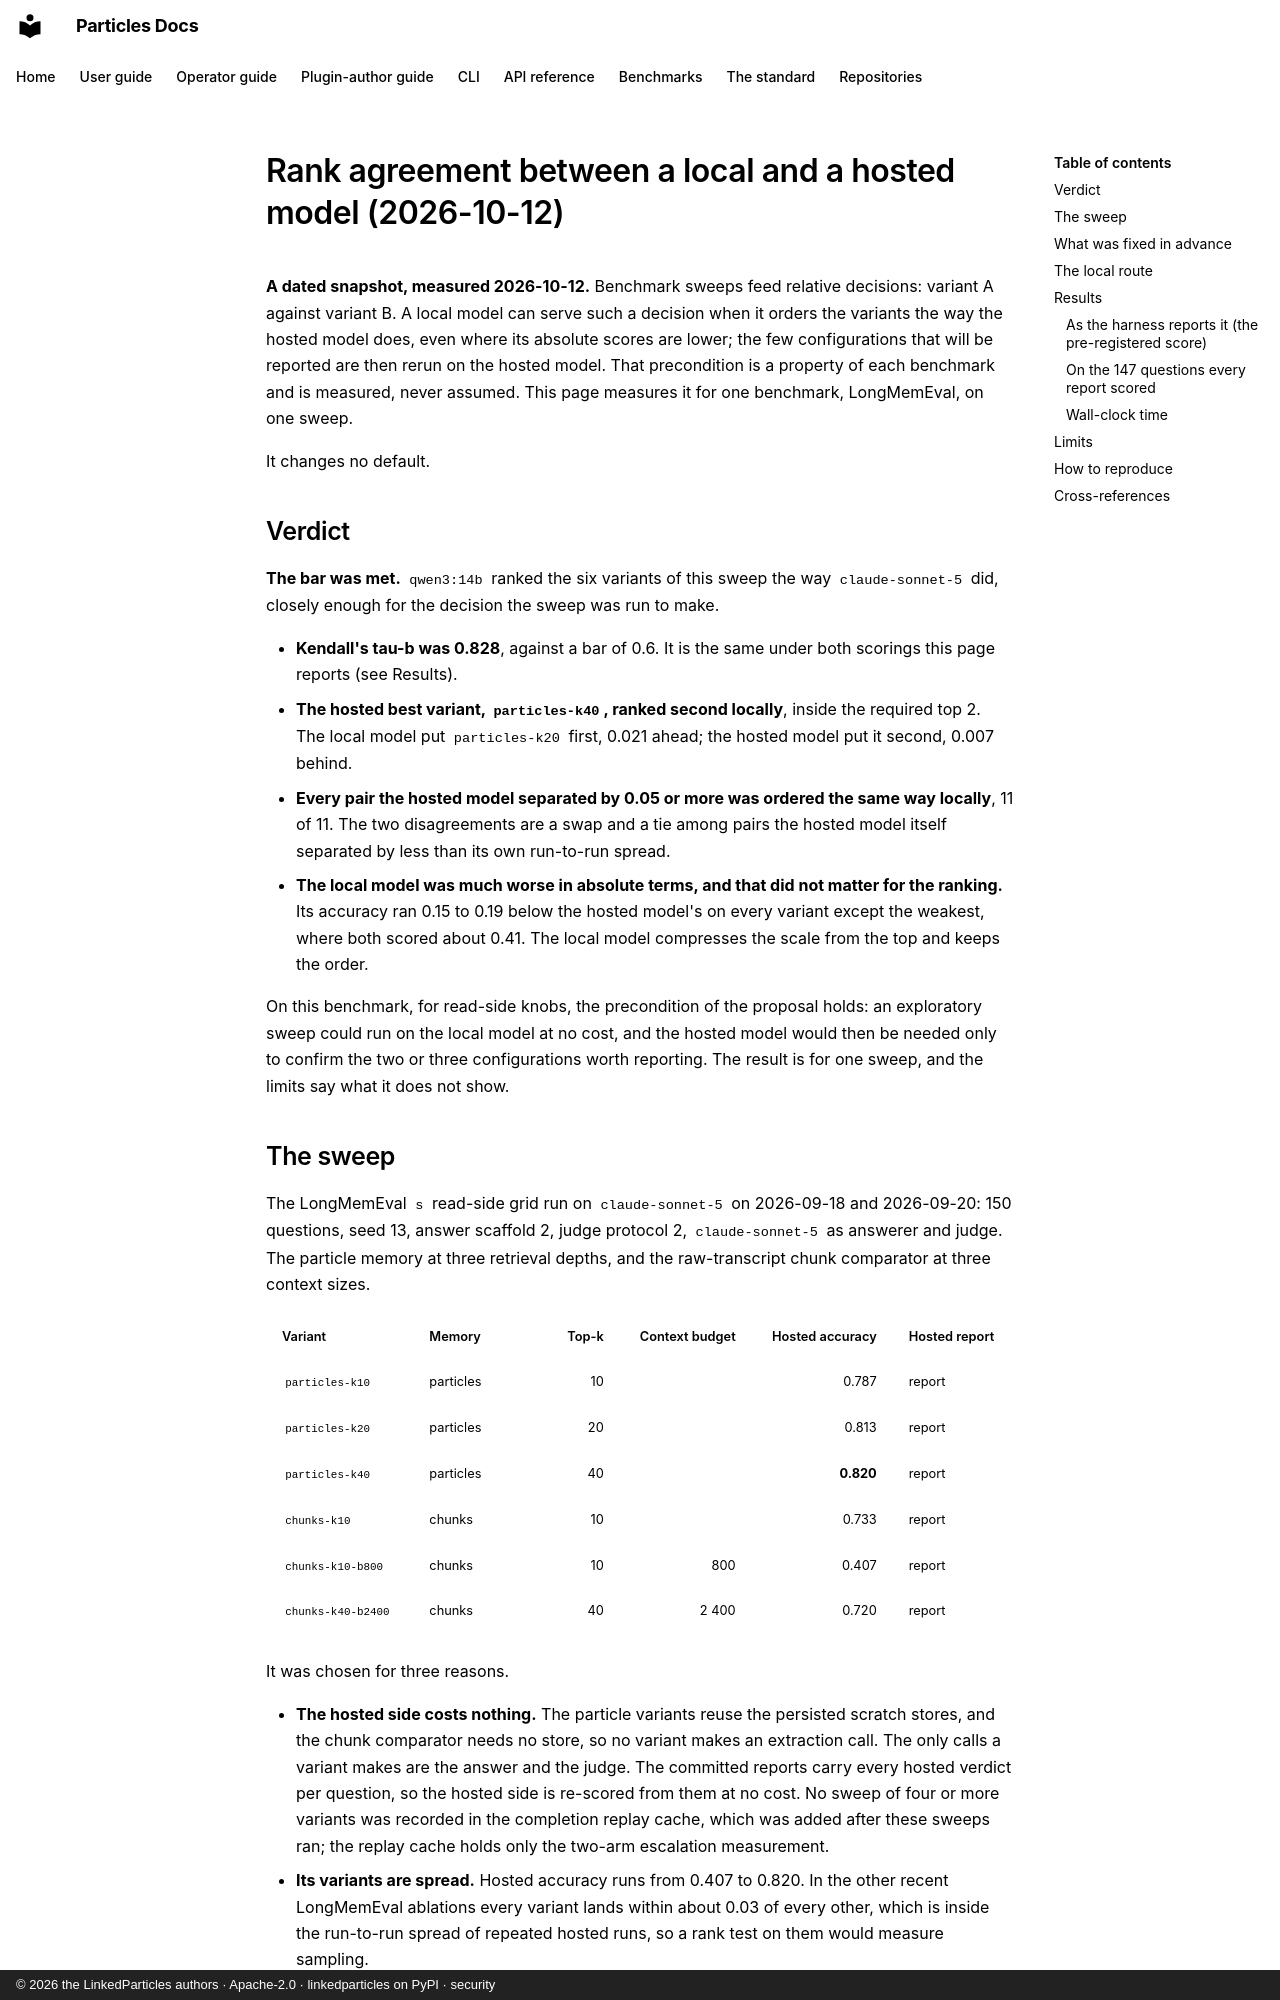

repository: LinkedParticles/particles-engine-py · page: benchmarks/local-rank-agreement-2026-10-12/index.html · generator: mkdocs · copyright: © 2026 the LinkedParticles authors · Apache-2.0 · linkedparticles on PyPI · security

# Rank agreement between a local and a hosted model (2026-10-12)

**A dated snapshot, measured 2026-10-12.** Benchmark sweeps feed relative
decisions: variant A against variant B. A local model can serve such a decision
when it orders the variants the way the hosted model does, even where its
absolute scores are lower; the few configurations that will be reported are
then rerun on the hosted model. That precondition is a property of
each benchmark and is measured, never assumed. This page measures it for one
benchmark, LongMemEval, on one sweep.

It changes no default.

## Verdict

**The bar was met.** `qwen3:14b` ranked the six variants of this sweep the way
`claude-sonnet-5` did, closely enough for the decision the sweep was run to
make.

- **Kendall's tau-b was 0.828**, against a bar of 0.6. It is the same under both
  scorings this page reports (see [Results](#results)).
- **The hosted best variant, `particles-k40`, ranked second locally**, inside
  the required top 2. The local model put `particles-k20` first, 0.021 ahead;
  the hosted model put it second, 0.007 behind.
- **Every pair the hosted model separated by 0.05 or more was ordered the same
  way locally**, 11 of 11. The two disagreements are a swap and a tie among
  pairs the hosted model itself separated by less than its own run-to-run
  spread.
- **The local model was much worse in absolute terms, and that did not matter
  for the ranking.** Its accuracy ran 0.15 to 0.19 below the hosted model's on
  every variant except the weakest, where both scored about 0.41. The local
  model compresses the scale from the top and keeps the order.

On this benchmark, for read-side knobs, the precondition of the proposal holds:
an exploratory sweep could run on the local model at no cost, and the hosted
model would then be needed only to confirm the two or three configurations
worth reporting. The result is for one sweep, and the [limits](#limits) say
what it does not show.
